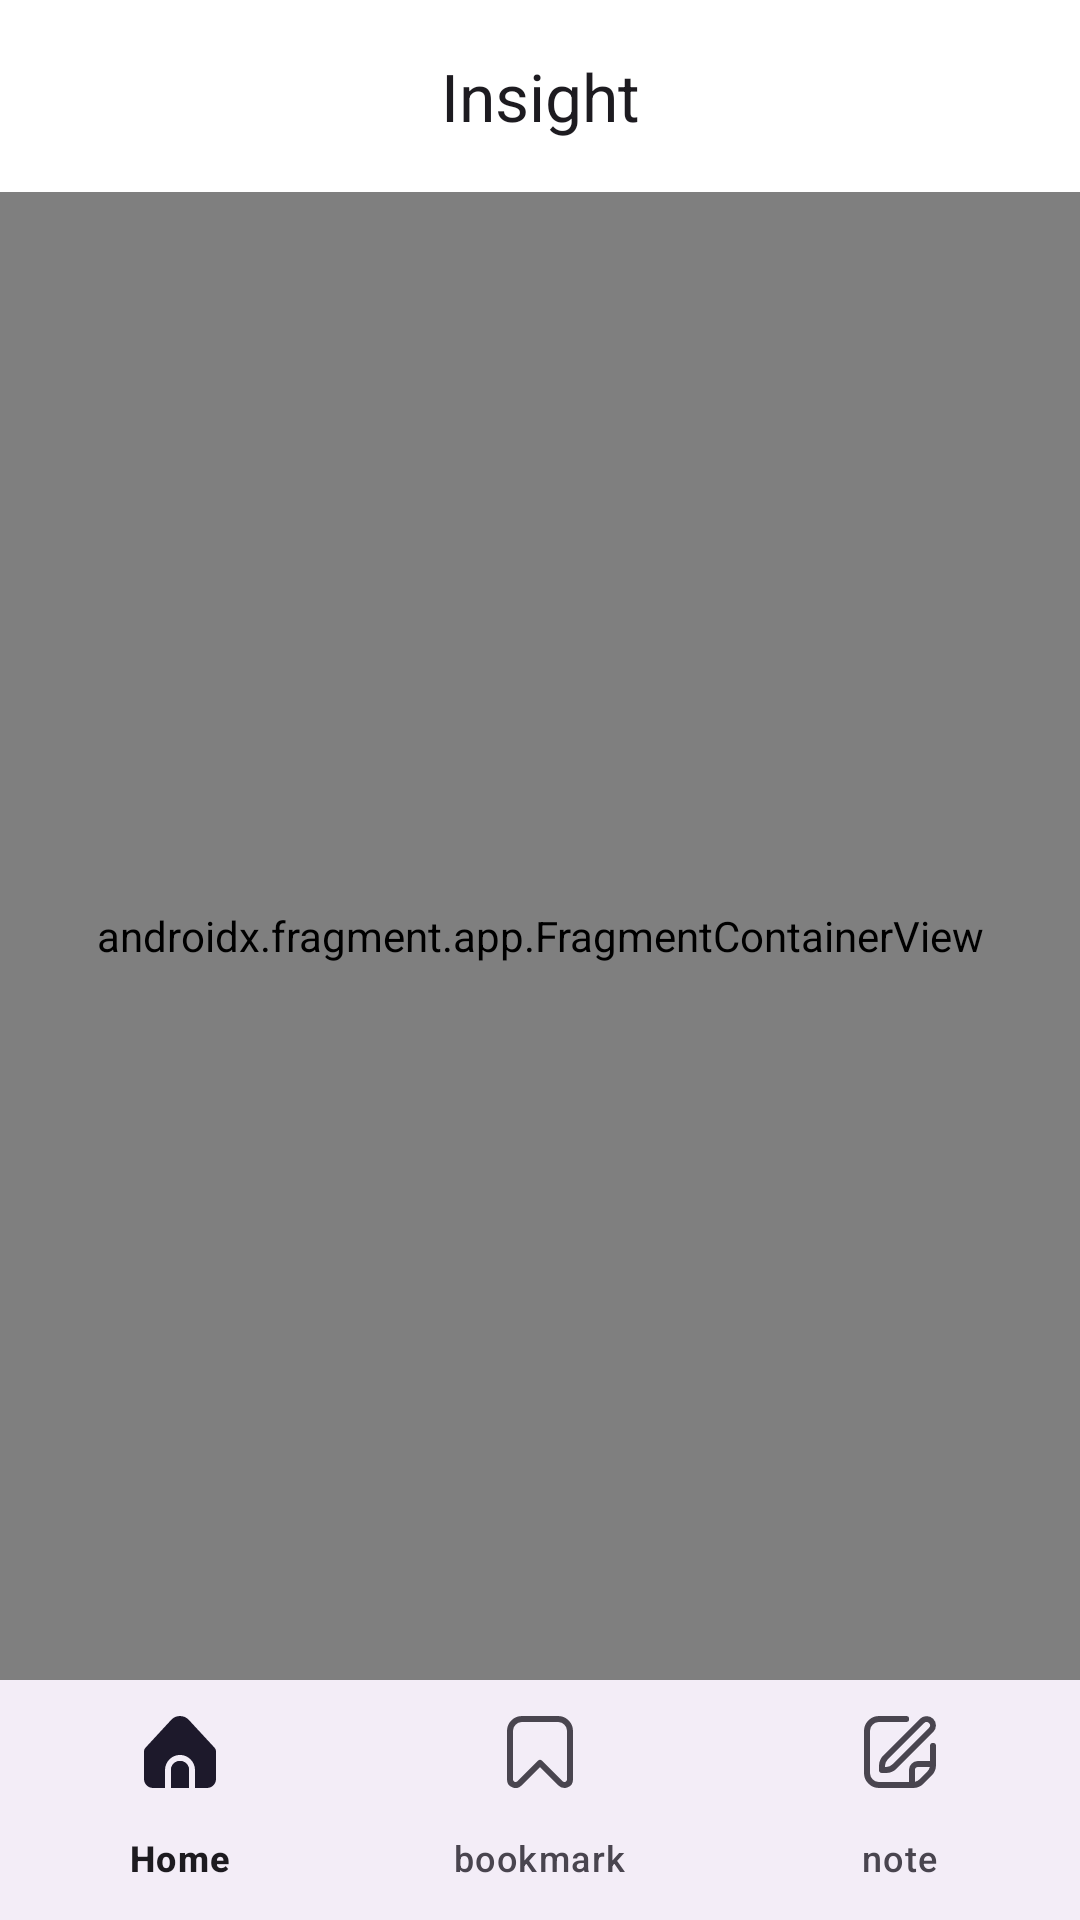

The Android layout XML behind this screen, and the referenced resources:
<!-- AndroidManifest.xml: application theme Theme.Insgiht -->
<!-- res/layout/activity_main.xml -->
<?xml version="1.0" encoding="utf-8"?>
<layout xmlns:android="http://schemas.android.com/apk/res/android"
    xmlns:app="http://schemas.android.com/apk/res-auto"
    xmlns:tools="http://schemas.android.com/tools">

    <data>

    </data>

    <androidx.constraintlayout.widget.ConstraintLayout
        android:layout_width="match_parent"
        android:layout_height="match_parent"
        tools:context=".MainActivity">

        <com.google.android.material.appbar.MaterialToolbar
            android:id="@+id/toolbar_main"
            style="@style/App.Toolbar"
            android:layout_width="0dp"
            android:layout_height="wrap_content"
            app:layout_constraintEnd_toEndOf="parent"
            app:layout_constraintStart_toStartOf="parent"
            app:layout_constraintTop_toTopOf="parent"
            app:title="Insight" />

        <androidx.fragment.app.FragmentContainerView
            android:id="@+id/container_main"
            android:name="androidx.navigation.fragment.NavHostFragment"
            android:layout_width="0dp"
            android:layout_height="0dp"
            app:defaultNavHost="true"
            app:layout_constraintBottom_toTopOf="@id/bottom_navigation_main"
            app:layout_constraintEnd_toEndOf="parent"
            app:layout_constraintStart_toStartOf="parent"
            app:layout_constraintTop_toBottomOf="@id/toolbar_main"
            app:navGraph="@navigation/home_graph" />

        <com.google.android.material.bottomnavigation.BottomNavigationView
            android:id="@+id/bottom_navigation_main"
            android:layout_width="0dp"
            android:layout_height="wrap_content"
            app:itemActiveIndicatorStyle="@null"
            app:layout_constraintBottom_toBottomOf="parent"
            app:layout_constraintEnd_toEndOf="parent"
            app:layout_constraintStart_toStartOf="parent"
            app:menu="@menu/home_navigation_menu" />

    </androidx.constraintlayout.widget.ConstraintLayout>
</layout>
<!-- resources referenced by this layout -->
<resources>
  <style name="App.Toolbar" parent="Widget.Material3.Toolbar">
          <item name="titleCentered">true</item>
      </style>
  <style name="Theme.Insgiht" parent="Base.Theme.Insgiht" />
  <style name="Base.Theme.Insgiht" parent="Theme.Material3.DayNight.NoActionBar">
          
          
          <item name="android:colorBackground">@color/white</item>
      </style>
  <!-- not gathered from this repository: default colours our renderer supplied (Android Studio template values) -->
  <color name="white">#FFFFFFFF</color>
</resources>
